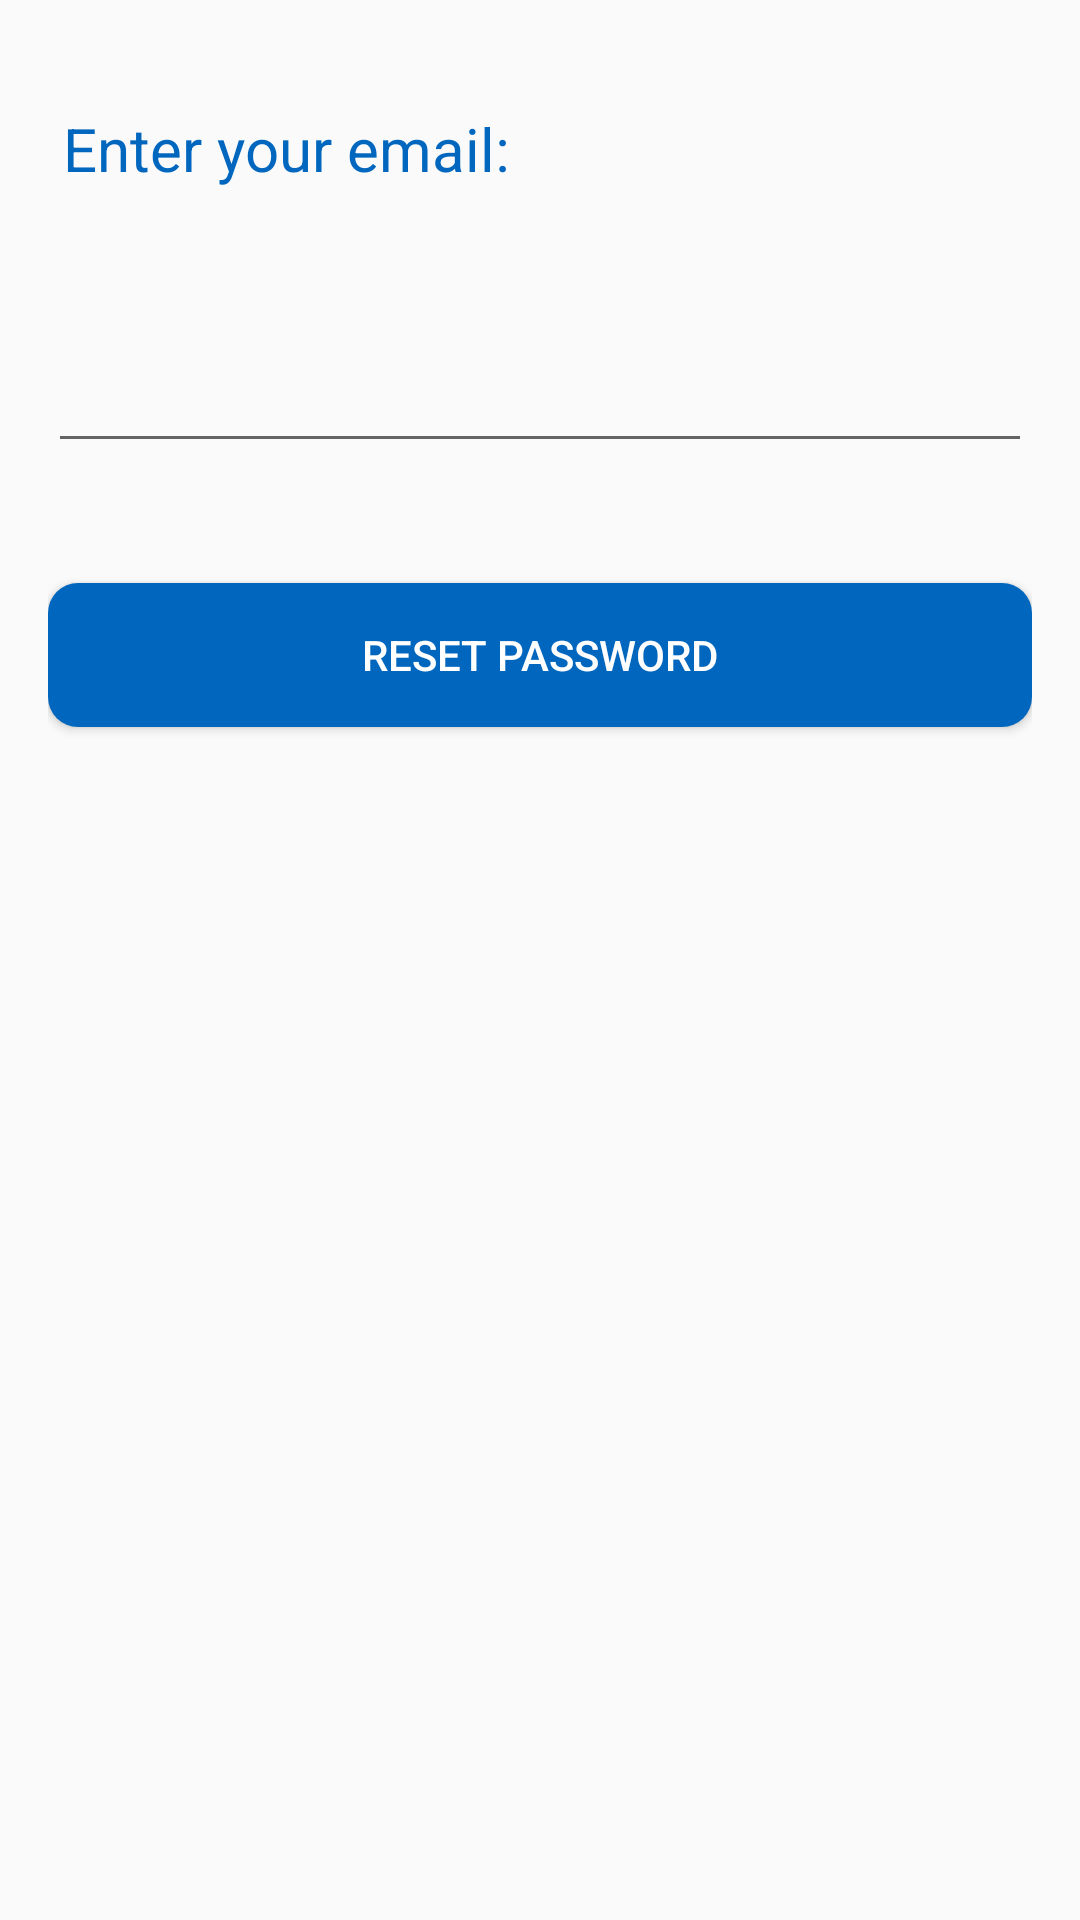

This screen was rendered from an Android layout file. Write that file and the resources it references.
<!-- AndroidManifest.xml: application theme AppTheme -->
<!-- res/layout/content_forgot_password.xml -->
<?xml version="1.0" encoding="utf-8"?>
<RelativeLayout xmlns:android="http://schemas.android.com/apk/res/android"
    xmlns:app="http://schemas.android.com/apk/res-auto"
    xmlns:tools="http://schemas.android.com/tools"
    android:layout_width="match_parent"
    android:layout_height="match_parent"
    android:paddingBottom="@dimen/activity_vertical_margin"
    android:paddingLeft="@dimen/activity_horizontal_margin"
    android:paddingRight="@dimen/activity_horizontal_margin"
    android:paddingTop="@dimen/activity_vertical_margin"
    app:layout_behavior="@string/appbar_scrolling_view_behavior"
    tools:context="com.example.androidpractice.easycloud.ForgotPasswordActivity"
    tools:showIn="@layout/activity_forgot_password">

    <TextView
        android:id="@+id/Email_reset"
        android:layout_width="match_parent"
        android:layout_height="wrap_content"
        android:text="Enter your email:"
        android:layout_marginTop="20dp"
        android:textColor="@color/colorPrimary"
        android:layout_marginBottom="30dp"
        android:layout_marginLeft="5dp"
        android:textSize="20dp"
        />
    <EditText
        android:id="@+id/password_reset"
        android:layout_width="match_parent"
        android:layout_height="wrap_content"
        android:gravity="center_horizontal"
        android:layout_below="@+id/Email_reset"
        android:layout_marginTop="20dp"
        android:textColor="@color/colorPrimary"
        />

    <Button
        android:id="@+id/reset_button"
        android:layout_below="@+id/password_reset"
        android:layout_width="match_parent"
        android:layout_height="wrap_content"
        android:background="@drawable/button_shape_default"
        android:text="Reset Password"
        android:textColor="#ffffff"
        android:layout_marginTop="40dp"

        />
</RelativeLayout>
<!-- res/layout/activity_forgot_password.xml (included above) -->
<?xml version="1.0" encoding="utf-8"?>
<android.support.design.widget.CoordinatorLayout xmlns:android="http://schemas.android.com/apk/res/android"
    xmlns:app="http://schemas.android.com/apk/res-auto"
    xmlns:tools="http://schemas.android.com/tools"
    android:layout_width="match_parent"
    android:layout_height="match_parent"
    android:fitsSystemWindows="true"
    tools:context="com.example.androidpractice.easycloud.ForgotPasswordActivity">

    <android.support.design.widget.AppBarLayout
        android:layout_width="match_parent"
        android:layout_height="wrap_content"
        android:theme="@style/AppTheme.AppBarOverlay">

        <android.support.v7.widget.Toolbar
            android:id="@+id/toolbar"
            android:layout_width="match_parent"
            android:layout_height="?attr/actionBarSize"
            android:background="?attr/colorPrimary"
            app:popupTheme="@style/AppTheme.PopupOverlay" />

    </android.support.design.widget.AppBarLayout>

    <include layout="@layout/content_forgot_password" />



</android.support.design.widget.CoordinatorLayout>
<!-- resources referenced by this layout -->
<resources>
  <color name="colorPrimary">#0166BD</color>
  <dimen name="activity_horizontal_margin">16dp</dimen>
  <dimen name="activity_vertical_margin">16dp</dimen>
  <!-- drawable button_shape_default (drawable) -->
  <?xml version="1.0" encoding="utf-8"?>
  <shape xmlns:android="http://schemas.android.com/apk/res/android"
      android:shape="rectangle" >
  
  
      <solid android:color="#0166BD" />
  
      <corners
          android:bottomLeftRadius="10dp"
          android:bottomRightRadius="10dp"
          android:topLeftRadius="10dp"
          android:topRightRadius="10dp" />
  
  </shape>
  <style name="AppTheme.AppBarOverlay" parent="ThemeOverlay.AppCompat.Dark.ActionBar" />
  <style name="AppTheme.PopupOverlay" parent="ThemeOverlay.AppCompat.Light" />
  <style name="AppTheme" parent="Theme.AppCompat.Light.DarkActionBar">
          
          <item name="colorPrimary">#0166BD</item>
          <item name="colorPrimaryDark">#0166BD</item>
          <item name="colorAccent">#0166BD</item>
  
      </style>
</resources>
